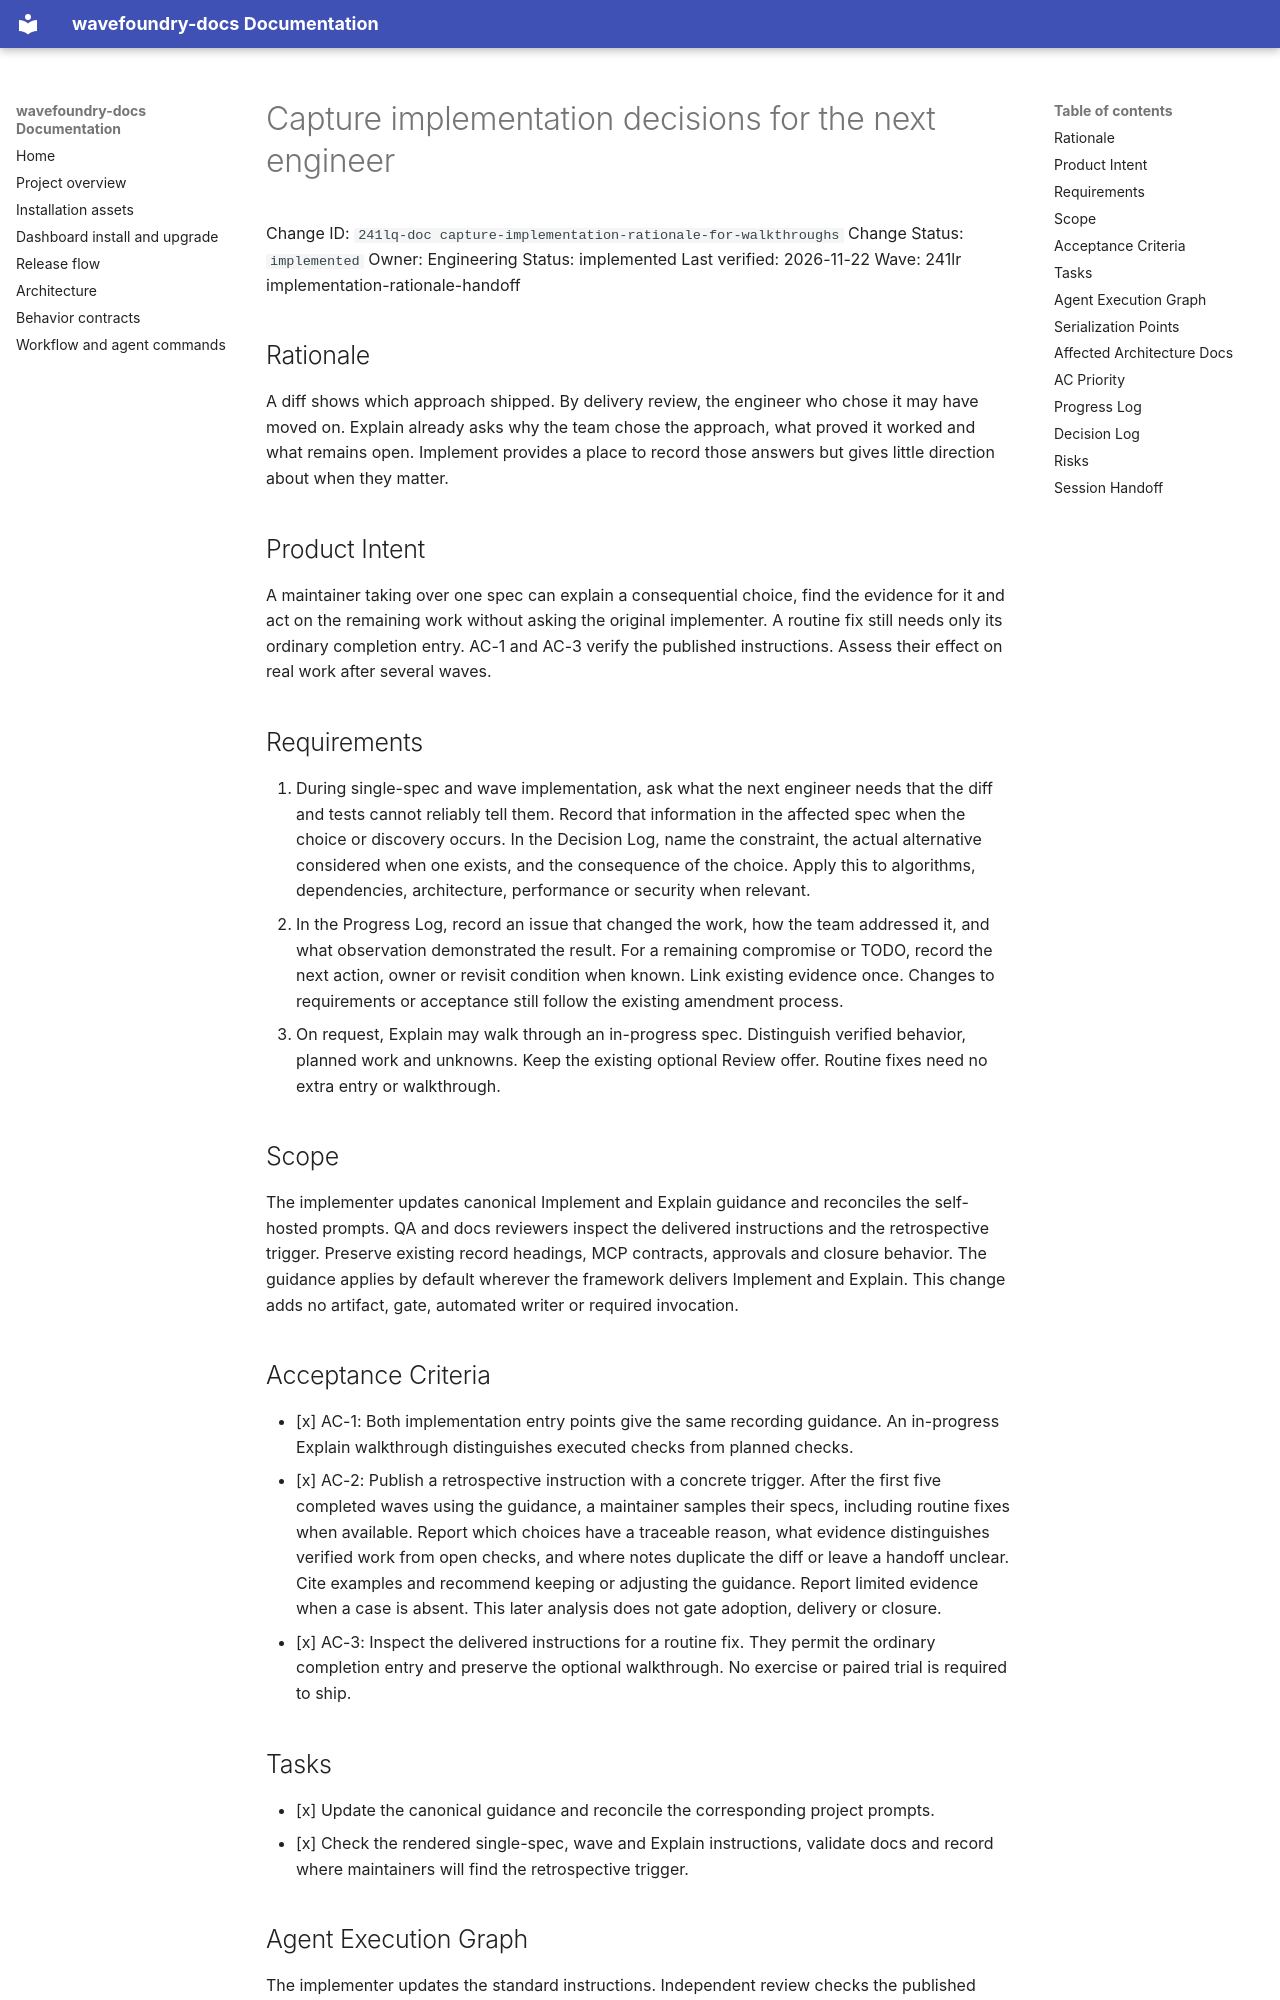

repository: coryhacking/wavefoundry · page: waves/241lr implementation-rationale-handoff/241lq-doc capture-implementation-rationale-for-walkthroughs/index.html · generator: mkdocs

# Capture implementation decisions for the next engineer

Change ID: `241lq-doc capture-implementation-rationale-for-walkthroughs`
Change Status: `implemented`
Owner: Engineering
Status: implemented
Last verified: 2026-11-22
Wave: 241lr implementation-rationale-handoff

## Rationale

A diff shows which approach shipped. By delivery review, the engineer who chose it may have moved on. Explain already asks why the team chose the approach, what proved it worked and what remains open. Implement provides a place to record those answers but gives little direction about when they matter.

## Product Intent

A maintainer taking over one spec can explain a consequential choice, find the evidence for it and act on the remaining work without asking the original implementer. A routine fix still needs only its ordinary completion entry. AC-1 and AC-3 verify the published instructions. Assess their effect on real work after several waves.

## Requirements

1. During single-spec and wave implementation, ask what the next engineer needs that the diff and tests cannot reliably tell them. Record that information in the affected spec when the choice or discovery occurs. In the Decision Log, name the constraint, the actual alternative considered when one exists, and the consequence of the choice. Apply this to algorithms, dependencies, architecture, performance or security when relevant.
2. In the Progress Log, record an issue that changed the work, how the team addressed it, and what observation demonstrated the result. For a remaining compromise or TODO, record the next action, owner or revisit condition when known. Link existing evidence once. Changes to requirements or acceptance still follow the existing amendment process.
3. On request, Explain may walk through an in-progress spec. Distinguish verified behavior, planned work and unknowns. Keep the existing optional Review offer. Routine fixes need no extra entry or walkthrough.

## Scope

The implementer updates canonical Implement and Explain guidance and reconciles the self-hosted prompts. QA and docs reviewers inspect the delivered instructions and the retrospective trigger. Preserve existing record headings, MCP contracts, approvals and closure behavior. The guidance applies by default wherever the framework delivers Implement and Explain. This change adds no artifact, gate, automated writer or required invocation.

## Acceptance Criteria

- [x] AC-1: Both implementation entry points give the same recording guidance. An in-progress Explain walkthrough distinguishes executed checks from planned checks.
- [x] AC-2: Publish a retrospective instruction with a concrete trigger. After the first five completed waves using the guidance, a maintainer samples their specs, including routine fixes when available. Report which choices have a traceable reason, what evidence distinguishes verified work from open checks, and where notes duplicate the diff or leave a handoff unclear. Cite examples and recommend keeping or adjusting the guidance. Report limited evidence when a case is absent. This later analysis does not gate adoption, delivery or closure.
- [x] AC-3: Inspect the delivered instructions for a routine fix. They permit the ordinary completion entry and preserve the optional walkthrough. No exercise or paired trial is required to ship.

## Tasks

- [x] Update the canonical guidance and reconcile the corresponding project prompts.
- [x] Check the rendered single-spec, wave and Explain instructions, validate docs and record where maintainers will find the retrospective trigger.
